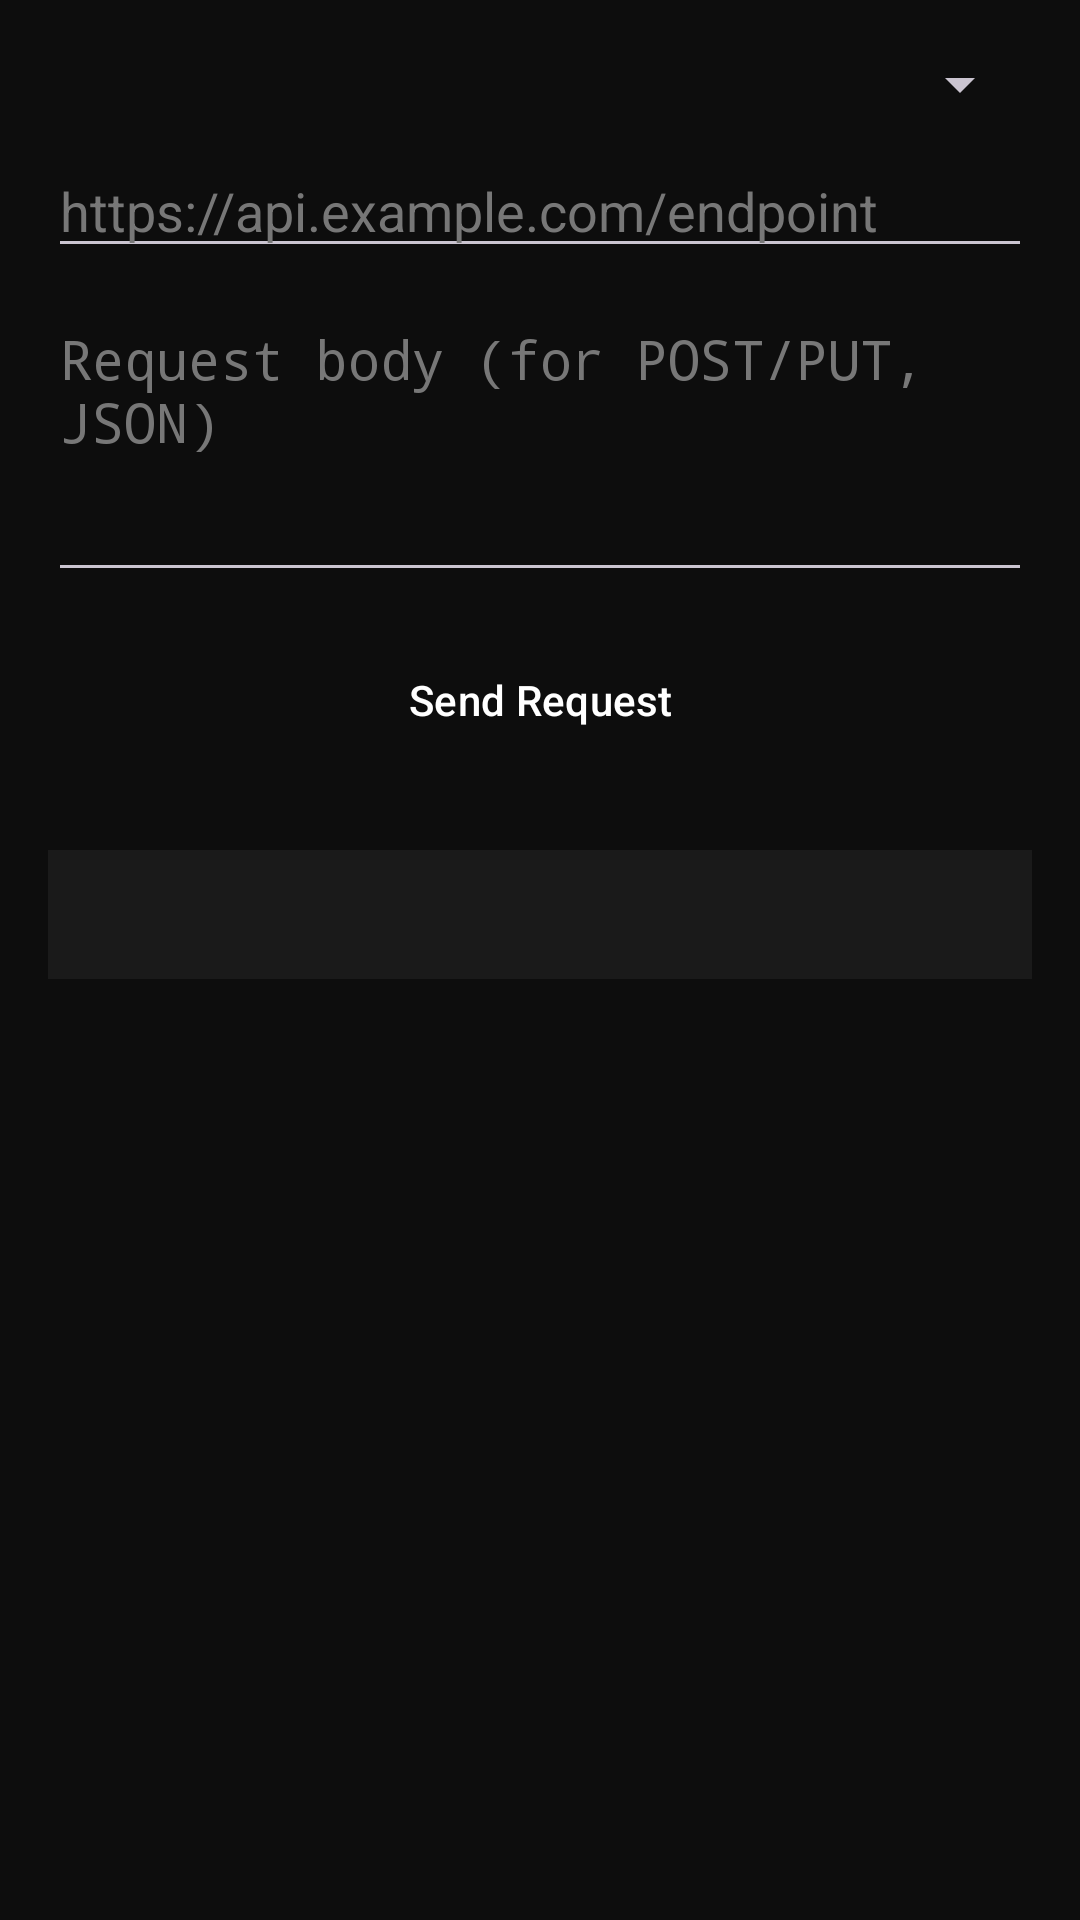

Produce the Android XML layout that renders to this screen, including the resource entries it uses.
<!-- AndroidManifest.xml: application theme Theme.TommyArena -->
<!-- res/layout/activity_api_tester.xml -->
<?xml version="1.0" encoding="utf-8"?>
<ScrollView xmlns:android="http://schemas.android.com/apk/res/android"
    android:layout_width="match_parent" android:layout_height="match_parent" android:background="@color/background_dark">
    <LinearLayout android:layout_width="match_parent" android:layout_height="wrap_content" android:orientation="vertical" android:padding="16dp">

        <Spinner android:id="@+id/methodSpinner" android:layout_width="match_parent" android:layout_height="wrap_content" />
        <EditText android:id="@+id/apiUrlInput" android:layout_width="match_parent" android:layout_height="wrap_content"
            android:hint="https://api.example.com/endpoint" android:inputType="textUri" android:textColor="@color/text_light" android:textColorHint="#777777" android:layout_marginTop="8dp" />
        <EditText android:id="@+id/apiBodyInput" android:layout_width="match_parent" android:layout_height="100dp"
            android:hint="Request body (for POST/PUT, JSON)" android:gravity="top" android:inputType="textMultiLine"
            android:textColor="@color/text_light" android:textColorHint="#777777" android:layout_marginTop="8dp" android:fontFamily="monospace" />
        <Button android:id="@+id/btnSendRequest" style="@style/ToolButton" android:text="Send Request" android:layout_marginTop="12dp" />
        <TextView android:id="@+id/apiResponseText" android:layout_width="match_parent" android:layout_height="wrap_content"
            android:textColor="@color/text_light" android:fontFamily="monospace" android:textIsSelectable="true"
            android:background="#1A1A1A" android:padding="12dp" android:layout_marginTop="16dp" />
    </LinearLayout>
</ScrollView>
<!-- resources referenced by this layout -->
<resources>
  <color name="background_dark">#0D0D0D</color>
  <color name="text_light">#FFFFFF</color>
  <style name="ToolButton" parent="Widget.Material3.Button">
          <item name="android:layout_width">match_parent</item>
          <item name="android:layout_height">wrap_content</item>
          <item name="android:layout_marginBottom">10dp</item>
          <item name="android:textAllCaps">false</item>
          <item name="backgroundTint">@color/purple_dark</item>
          <item name="android:textColor">@color/text_light</item>
          <item name="cornerRadius">10dp</item>
      </style>
  <style name="Theme.TommyArena" parent="Theme.Material3.Dark.NoActionBar">
          <item name="colorPrimary">@color/purple_primary</item>
          <item name="colorPrimaryVariant">@color/purple_dark</item>
          <item name="colorOnPrimary">@color/text_light</item>
          <item name="android:windowBackground">@color/background_dark</item>
      </style>
  <color name="purple_dark">#2E0854</color>
  <color name="purple_primary">#7B2FF7</color>
</resources>
